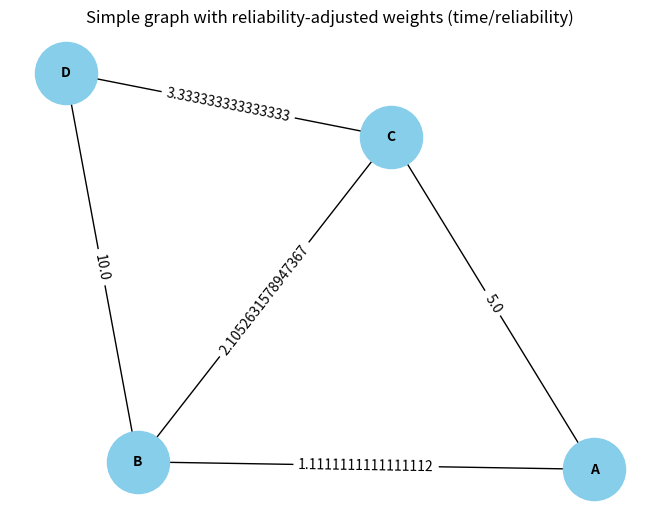
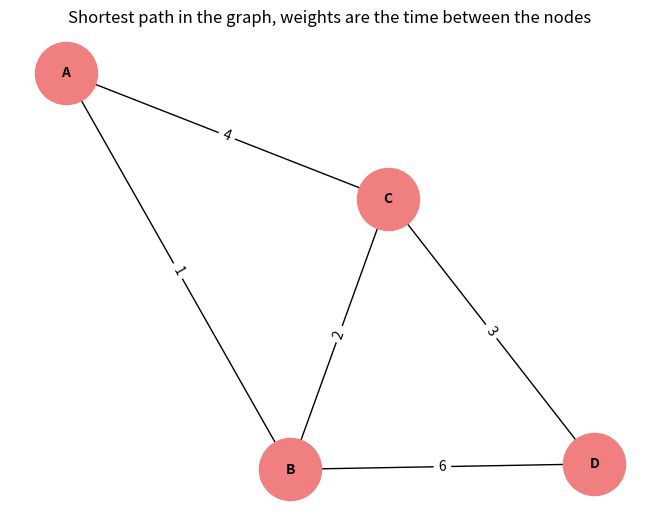

These figures' Python source, in order:
import heapq

# Note: for better understanding I prompted ChatGPT to generate a simple example of Dijkstra's algorithm with reliability
# This is the solution provided by ChatGPT (and a bit adjusted)

def dijkstra_with_reliability(graph, start, end):
    # Priority queue to store (cost, node)
    pq = [(0, start)]
    # Distances dictionary to track the shortest distances to each node
    distances = {node: float('inf') for node in graph}
    distances[start] = 0
    # Parent dictionary to reconstruct the path
    parents = {node: None for node in graph}

    while pq:
        current_distance, current_node = heapq.heappop(pq)

        # If we've reached the destination, stop
        if current_node == end:
            break

        for neighbor, (time, reliability) in graph[current_node]:
            # Calculate reliability-adjusted weight
            adjusted_weight = time / reliability  # Example formula
            distance = current_distance + adjusted_weight
            # If a shorter path is found
            if distance < distances[neighbor]:
                distances[neighbor] = distance
                parents[neighbor] = current_node
                heapq.heappush(pq, (distance, neighbor))

    # Reconstruct the shortest path
    path = []
    current = end
    while current:
        path.append(current)
        current = parents[current]
    path.reverse()

    return distances[end], path

# Example graph (nodes and edges with weights: time, reliability set to 1 for simplicity)
graph_without_reliability = {
    'A': [('B', (1, 1)), ('C', (4, 1))],
    'B': [('A', (1, 1)), ('C', (2, 1)), ('D', (6, 1))],
    'C': [('A', (4, 1)), ('B', (2, 1)), ('D', (3, 1))],
    'D': [('B', (6, 1)), ('C', (3, 1))]
}

# Test the algorithm without reliability
start_node = 'A'
end_node = 'D'
shortest_distance, shortest_path = dijkstra_with_reliability(graph_without_reliability, start_node, end_node)
print(f"Shortest distance (based on distance/time): {shortest_distance}")
print(f"Shortest path: {shortest_path}")

# Example graph (nodes and edges with weights: (time, reliability))
graph_with_reliability = {
    'A': [('B', (1, 0.9)), ('C', (4, 0.8))],
    'B': [('A', (1, 0.9)), ('C', (2, 0.95)), ('D', (6, 0.6))],
    'C': [('A', (4, 0.8)), ('B', (2, 0.95)), ('D', (3, 0.9))],
    'D': [('B', (6, 0.6)), ('C', (3, 0.9))]
}

# Test the algorithm
start_node = 'A'
end_node = 'D'
shortest_distance, shortest_path = dijkstra_with_reliability(graph_with_reliability, start_node, end_node)
print(f"Shortest distance (reliability-adjusted): {shortest_distance}")
print(f"Shortest path: {shortest_path}")

# ** VISUALIZATION **
# visualize the graph
import networkx as nx
import matplotlib.pyplot as plt

G = nx.Graph()
for node, edges in graph_with_reliability.items():
    for edge in edges:
        G.add_edge(node, edge[0], weight=edge[1][0]/edge[1][1])

pos = nx.spring_layout(G)
edge_labels = {(u, v): f"{d['weight']}" for u, v, d in G.edges(data=True)}
nx.draw(G, pos, with_labels=True, node_size=2000, node_color='skyblue', font_size=10, font_weight='bold')
nx.draw_networkx_edge_labels(G, pos, edge_labels=edge_labels)
# add a title
plt.title("Simple graph with reliability-adjusted weights (time/reliability)")
plt.show()


# also visualize the shortest path graph with time weights
G_shortest_path = nx.Graph()
for node, edges in graph_with_reliability.items():
    for edge in edges:
        G_shortest_path.add_edge(node, edge[0], weight=edge[1][0])

pos = nx.spring_layout(G_shortest_path)
edge_labels = {(u, v): f"{d['weight']}" for u, v, d in G_shortest_path.edges(data=True)}
nx.draw(G_shortest_path, pos, with_labels=True, node_size=2000, node_color='lightcoral', font_size=10, font_weight='bold')
nx.draw_networkx_edge_labels(G_shortest_path, pos, edge_labels=edge_labels)
# add a title
plt.title("Shortest path in the graph, weights are the time between the nodes")
plt.show()
